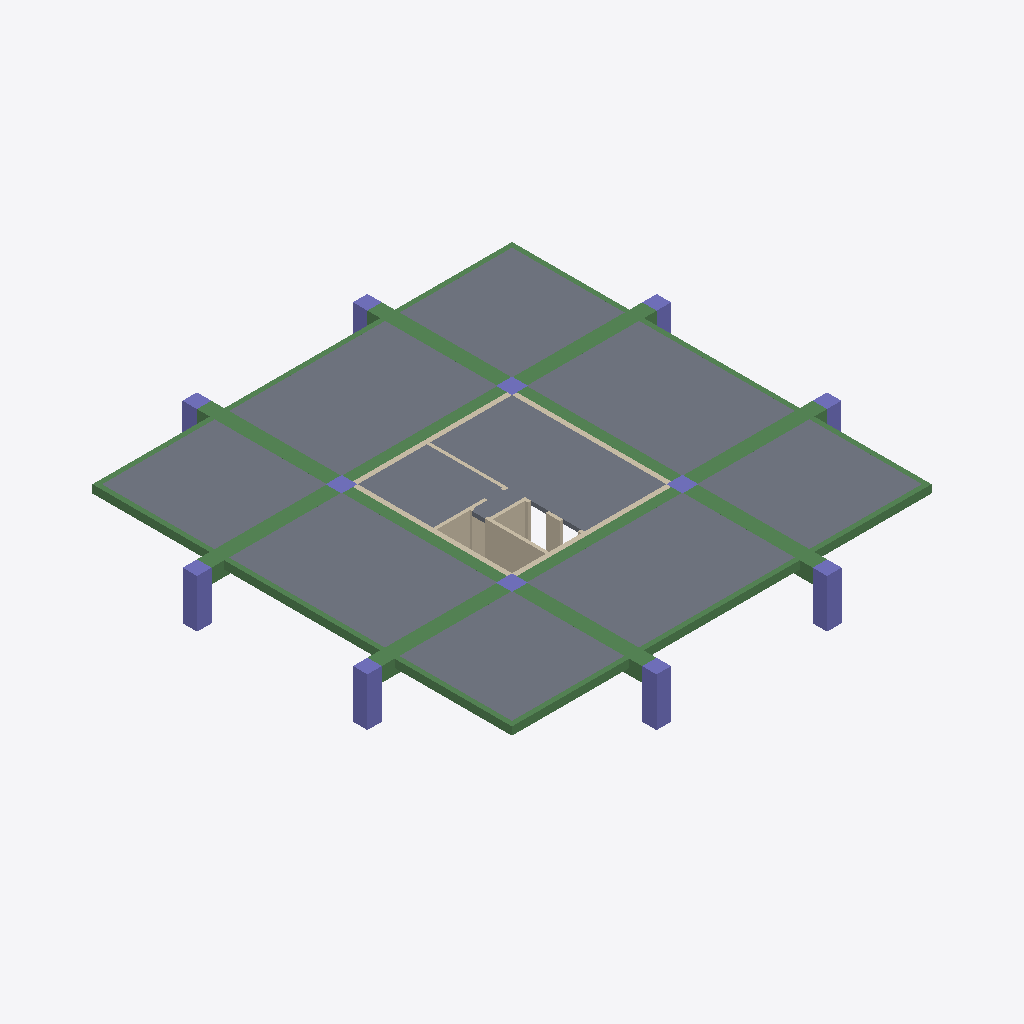
Isometric view of an IFC building model (IFC-SPF (STEP), schema IFC2X3, length unit centimetre), seen from the south-west, elements coloured by IFC class: 24 beams (green), 12 columns (violet), 11 slabs (grey), 11 walls (beige).
Extent 29.5 m × 29.5 m × 3.0 m (x, y, z). Storeys (2): Down at 0.00 m; Typical Floor at 3.00 m. Elements (60): 24 IfcBeam, 13 IfcWallStandardCase, 12 IfcColumn, 11 IfcSlab.

HEADER;
FILE_DESCRIPTION(('ViewDefinition [CoordinationView]','ExchangeRequirement []'),'2;1');
FILE_NAME('מספר פרויקט','2022-05-19T22:33:56',(''),(''),'ODA IFC SDK 22.6','22.1.1.516 - Exporter 22.1.1.516 - Default UI','');
FILE_SCHEMA(('IFC2X3'));
ENDSEC;
DATA;
#92=IFCPROJECT('0lpwpNK1vCuPJFgLBeLctv',#20,'מספר פרויקט',$,$,'Project 031','Project Status',(#87),#84);
#108=IFCSITE('0lpwpNK1vCuPJFgLBeLctx',#20,'Default',$,$,#107,$,$,.ELEMENT.,$,$,$,$,$);
#94=IFCBUILDING('0lpwpNK1vCuPJFgLBeLctu',#20,'',$,$,#16,$,'',.ELEMENT.,$,$,$);
#97=IFCBUILDINGSTOREY('0lpwpNK1vCuPJFgL8NgPDQ',#20,'Down',$,'Level:8mm Head',#96,$,'Down',.ELEMENT.,1.727731E-11);
#101=IFCBUILDINGSTOREY('0lpwpNK1vCuPJFgL8NhowE',#20,'Typical Floor',$,'Level:8mm Head',#100,$,'Typical Floor',.ELEMENT.,300.0);
#2935=IFCSLAB('1HQT$YOaP2CA223zIUAxcc',#20,'Floor:25:543098',$,'Floor:25',#2918,#2934,'543098',.FLOOR.);
#3191=IFCSLAB('1HQT$YOaP2CA223zIUAwAV',#20,'Floor:25:545347',$,'Floor:25',#3174,#3190,'545347',.FLOOR.);
#3319=IFCSLAB('1HQT$YOaP2CA223zIUAwKq',#20,'Floor:25:546280',$,'Floor:25',#3302,#3318,'546280',.FLOOR.);
#3063=IFCSLAB('1HQT$YOaP2CA223zIUAxxn',#20,'Floor:25:544301',$,'Floor:25',#3046,#3062,'544301',.FLOOR.);
#3442=IFCSLAB('1HQT$YOaP2CA223zIUAwZ0',#20,'Floor:25:546844',$,'Floor:25',#3425,#3441,'546844',.FLOOR.);
#2845=IFCSLAB('1HQT$YOaP2CA223zIUAxcH',#20,'Floor:25:543053',$,'Floor:25',#2830,#2844,'543053',.FLOOR.);
#2998=IFCSLAB('1HQT$YOaP2CA223zIUAxij',#20,'Floor:25:543729',$,'Floor:25',#2983,#2997,'543729',.FLOOR.);
#3126=IFCSLAB('1HQT$YOaP2CA223zIUAw2$',#20,'Floor:25:544867',$,'Floor:25',#3111,#3125,'544867',.FLOOR.);
#3254=IFCSLAB('1HQT$YOaP2CA223zIUAwIG',#20,'Floor:25:545868',$,'Floor:25',#3239,#3253,'545868',.FLOOR.);
#3377=IFCSLAB('1HQT$YOaP2CA223zIUAwSp',#20,'Floor:25:546799',$,'Floor:25',#3367,#3376,'546799',.FLOOR.);
#1957=IFCBEAM('1HQT$YOaP2CA223zIUAxUr',#20,'Concrete Rectengular Beam:90/90:542569',$,'Concrete Rectengular Beam:90/90',#1944,#1956,'542569');
#1906=IFCBEAM('1HQT$YOaP2CA223zIUAxUQ',#20,'Concrete Rectengular Beam:90/90:542534',$,'Concrete Rectengular Beam:90/90',#1893,#1905,'542534');
#1855=IFCBEAM('1HQT$YOaP2CA223zIUAxVm',#20,'Concrete Rectengular Beam:90/90:542508',$,'Concrete Rectengular Beam:90/90',#1842,#1854,'542508');
#1702=IFCBEAM('1HQT$YOaP2CA223zIUAxRZ',#20,'Concrete Rectengular Beam:90/90:542271',$,'Concrete Rectengular Beam:90/90',#1689,#1701,'542271');
#2487=IFCBEAM('1HQT$YOaP2CA223zIUAxX_',#20,'Concrete Rectengular Beam:30/50:542882',$,'Concrete Rectengular Beam:30/50',#2474,#2486,'542882');
#2640=IFCBEAM('1HQT$YOaP2CA223zIUAxW8',#20,'Concrete Rectengular Beam:30/50:542932',$,'Concrete Rectengular Beam:30/50',#2627,#2639,'542932');
#1753=IFCBEAM('1HQT$YOaP2CA223zIUAxOA',#20,'Concrete Rectengular Beam:90/90:542422',$,'Concrete Rectengular Beam:90/90',#1740,#1752,'542422');
#1568=IFCBEAM('1HQT$YOaP2CA223zIUAxRF',#20,'Concrete Rectengular Beam:90/90:542227',$,'Concrete Rectengular Beam:90/90',#1555,#1567,'542227');
#1804=IFCBEAM('1HQT$YOaP2CA223zIUAxOd',#20,'Concrete Rectengular Beam:90/90:542459',$,'Concrete Rectengular Beam:90/90',#1791,#1803,'542459');
#2008=IFCBEAM('1HQT$YOaP2CA223zIUAxT2',#20,'Concrete Rectengular Beam:90/90:542622',$,'Concrete Rectengular Beam:90/90',#1995,#2007,'542622');
#1317=IFCWALLSTANDARDCASE('1HQT$YOaP2CA223zIUAx1F',#20,'Basic Wall:20:540819',$,'Basic Wall:20',#1305,#1316,'540819');
#2110=IFCBEAM('1HQT$YOaP2CA223zIUAxSb',#20,'Concrete Rectengular Beam:90/90:542713',$,'Concrete Rectengular Beam:90/90',#2097,#2109,'542713');
#2793=IFCBEAM('1HQT$YOaP2CA223zIUAxdt',#20,'Concrete Rectengular Beam:90/90:543019',$,'Concrete Rectengular Beam:90/90',#2780,#2792,'543019');
#1651=IFCBEAM('1HQT$YOaP2CA223zIUAxRt',#20,'Concrete Rectengular Beam:90/90:542251',$,'Concrete Rectengular Beam:90/90',#1638,#1650,'542251');
#2059=IFCBEAM('1HQT$YOaP2CA223zIUAxS9',#20,'Concrete Rectengular Beam:90/90:542677',$,'Concrete Rectengular Beam:90/90',#2046,#2058,'542677');
#156=IFCCOLUMN('1HQT$YOaP2CA223zIUAybe',#20,'Concrete Rectengular Column:90/90:539060',$,'Concrete Rectengular Column:90/90',#155,#153,'539060');
#293=IFCCOLUMN('1HQT$YOaP2CA223zIUAyaR',#20,'Concrete Rectengular Column:90/90:539079',$,'Concrete Rectengular Column:90/90',#292,#290,'539079');
#244=IFCCOLUMN('1HQT$YOaP2CA223zIUAybY',#20,'Concrete Rectengular Column:90/90:539070',$,'Concrete Rectengular Column:90/90',#243,#241,'539070');
#342=IFCCOLUMN('1HQT$YOaP2CA223zIUAyaC',#20,'Concrete Rectengular Column:90/90:539088',$,'Concrete Rectengular Column:90/90',#341,#339,'539088');
#2538=IFCBEAM('1HQT$YOaP2CA223zIUAxXl',#20,'Concrete Rectengular Beam:30/50:542899',$,'Concrete Rectengular Beam:30/50',#2525,#2537,'542899');
#2691=IFCBEAM('1HQT$YOaP2CA223zIUAxWv',#20,'Concrete Rectengular Beam:30/50:542949',$,'Concrete Rectengular Beam:30/50',#2678,#2690,'542949');
#2589=IFCBEAM('1HQT$YOaP2CA223zIUAxWV',#20,'Concrete Rectengular Beam:30/50:542915',$,'Concrete Rectengular Beam:30/50',#2576,#2588,'542915');
#2436=IFCBEAM('1HQT$YOaP2CA223zIUAxXE',#20,'Concrete Rectengular Beam:30/50:542866',$,'Concrete Rectengular Beam:30/50',#2423,#2435,'542866');
#1091=IFCWALLSTANDARDCASE('1HQT$YOaP2CA223zIUAyu8',#20,'Basic Wall:20:540372',$,'Basic Wall:20',#1079,#1090,'540372');
#2161=IFCBEAM('1HQT$YOaP2CA223zIUAxZp',#20,'Concrete Rectengular Beam:30/50:542767',$,'Concrete Rectengular Beam:30/50',#2148,#2160,'542767');
#2334=IFCBEAM('1HQT$YOaP2CA223zIUAxYs',#20,'Concrete Rectengular Beam:30/50:542826',$,'Concrete Rectengular Beam:30/50',#2321,#2333,'542826');
#818=IFCWALLSTANDARDCASE('1HQT$YOaP2CA223zIUAyjt',#20,'Basic Wall:30:539563',$,'Basic Wall:30',#781,#817,'539563');
#991=IFCWALLSTANDARDCASE('1HQT$YOaP2CA223zIUAyt5',#20,'Basic Wall:30:539929',$,'Basic Wall:30',#967,#990,'539929');
#1041=IFCWALLSTANDARDCASE('1HQT$YOaP2CA223zIUAyqK',#20,'Basic Wall:30:540104',$,'Basic Wall:30',#1029,#1040,'540104');
#929=IFCWALLSTANDARDCASE('1HQT$YOaP2CA223zIUAyos',#20,'Basic Wall:30:539754',$,'Basic Wall:30',#904,#928,'539754');
#3513=IFCSLAB('1HQT$YOaP2CA223zIUAwYK',#20,'Floor:25:546888',$,'Floor:25',#3490,#3512,'546888',.FLOOR.);
#1367=IFCWALLSTANDARDCASE('1HQT$YOaP2CA223zIUAx7G',#20,'Basic Wall:20:540940',$,'Basic Wall:20',#1355,#1366,'540940');
#2385=IFCBEAM('1HQT$YOaP2CA223zIUAxYY',#20,'Concrete Rectengular Beam:30/50:542846',$,'Concrete Rectengular Beam:30/50',#2372,#2384,'542846');
#2231=IFCBEAM('1HQT$YOaP2CA223zIUAxYP',#20,'Concrete Rectengular Beam:30/50:542789',$,'Concrete Rectengular Beam:30/50',#2218,#2230,'542789');
#2742=IFCBEAM('1HQT$YOaP2CA223zIUAxWf',#20,'Concrete Rectengular Beam:30/50:542965',$,'Concrete Rectengular Beam:30/50',#2729,#2741,'542965');
#2283=IFCBEAM('1HQT$YOaP2CA223zIUAxY9',#20,'Concrete Rectengular Beam:30/50:542805',$,'Concrete Rectengular Beam:30/50',#2270,#2282,'542805');
#538=IFCCOLUMN('1HQT$YOaP2CA223zIUAyae',#20,'Concrete Rectengular Column:90/90:539124',$,'Concrete Rectengular Column:90/90',#537,#535,'539124');
#1517=IFCWALLSTANDARDCASE('1HQT$YOaP2CA223zIUAxEB',#20,'Basic Wall:20:541527',$,'Basic Wall:20',#1505,#1516,'541527');
#489=IFCCOLUMN('1HQT$YOaP2CA223zIUAyat',#20,'Concrete Rectengular Column:90/90:539115',$,'Concrete Rectengular Column:90/90',#488,#486,'539115');
#440=IFCCOLUMN('1HQT$YOaP2CA223zIUAya_',#20,'Concrete Rectengular Column:90/90:539106',$,'Concrete Rectengular Column:90/90',#439,#437,'539106');
#391=IFCCOLUMN('1HQT$YOaP2CA223zIUAya5',#20,'Concrete Rectengular Column:90/90:539097',$,'Concrete Rectengular Column:90/90',#390,#388,'539097');
#650=IFCCOLUMN('1HQT$YOaP2CA223zIUAyhI',#20,'Concrete Rectengular Column:100/100:539150',$,'Concrete Rectengular Column:100/100',#649,#647,'539150');
#699=IFCCOLUMN('1HQT$YOaP2CA223zIUAyhB',#20,'Concrete Rectengular Column:100/100:539159',$,'Concrete Rectengular Column:100/100',#698,#696,'539159');
#748=IFCCOLUMN('1HQT$YOaP2CA223zIUAyhy',#20,'Concrete Rectengular Column:100/100:539168',$,'Concrete Rectengular Column:100/100',#747,#745,'539168');
#587=IFCCOLUMN('1HQT$YOaP2CA223zIUAyhO',#20,'Concrete Rectengular Column:100/100:539140',$,'Concrete Rectengular Column:100/100',#586,#584,'539140');
#1267=IFCWALLSTANDARDCASE('1HQT$YOaP2CA223zIUAx2U',#20,'Basic Wall:20:540738',$,'Basic Wall:20',#1255,#1266,'540738');
#1417=IFCWALLSTANDARDCASE('1HQT$YOaP2CA223zIUAx69',#20,'Basic Wall:20:541013',$,'Basic Wall:20',#1405,#1416,'541013');
#1167=IFCWALLSTANDARDCASE('1HQT$YOaP2CA223zIUAy$D',#20,'Basic Wall:20:540433',$,'Basic Wall:20',#1155,#1166,'540433');
ENDSEC;